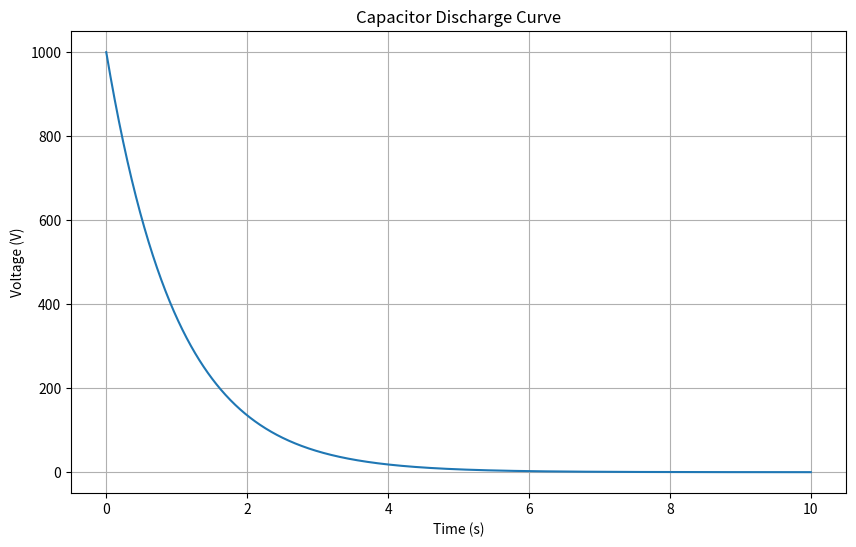
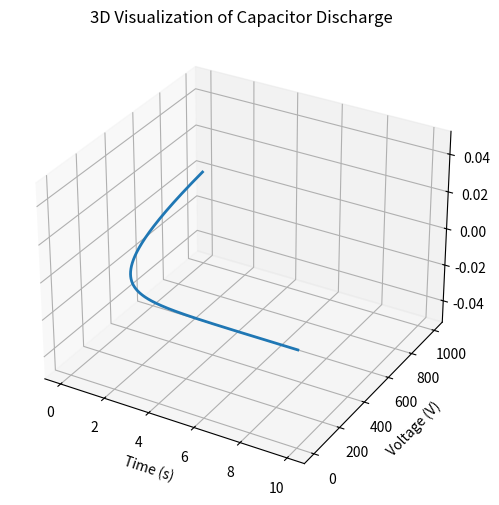

Recreate these plots in Python, in order.
import numpy as np
import matplotlib.pyplot as plt

# Define parameters
initial_voltage = 1000.0  # Initial voltage across the capacitor (V)
bleeder_resistor = 1000.0  # Bleeder resistor resistance (ohms)
capacitance = 0.001  # Capacitance (farads)

# Calculate the time constant
time_constant = bleeder_resistor * capacitance

# Time values
time = np.linspace(0, 10 * time_constant, 1000)

# Calculate voltage across the capacitor over time
voltage = initial_voltage * np.exp(-time / time_constant)

# Create a 2D plot of the discharge curve
plt.figure(figsize=(10, 6))
plt.plot(time, voltage)
plt.title('Capacitor Discharge Curve')
plt.xlabel('Time (s)')
plt.ylabel('Voltage (V)')
plt.grid(True)

# Create a 3D plot (a simple example)
# This can be customized further for a more creative visualization
fig = plt.figure(figsize=(8, 6))
ax = fig.add_subplot(111, projection='3d')
ax.plot(time, voltage, np.zeros_like(time), lw=2)
ax.set_xlabel('Time (s)')
ax.set_ylabel('Voltage (V)')
ax.set_zlabel('Z')
ax.set_title('3D Visualization of Capacitor Discharge')
plt.show()
